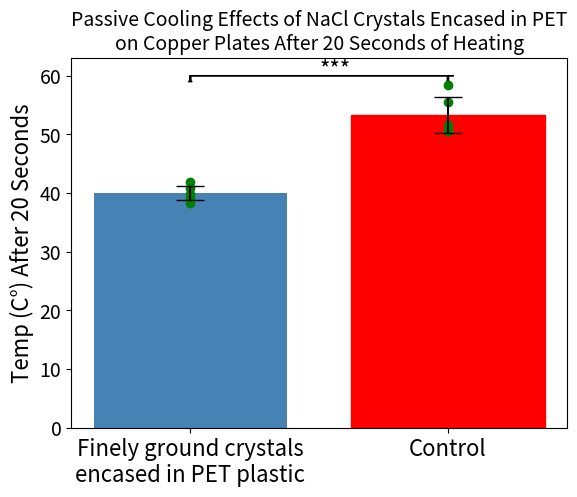

The matplotlib source for this figure:
import matplotlib.pyplot as plt
import numpy as np

# Data, x and y axes
fine = np.array([41.8, 40.82, 39.84, 38.38, 39.2])
control = np.array([58.4, 55.47, 50.59, 51.56, 50.49])

label = [
    "Finely ground crystals\nencased in PET plastic",
    "Control",
]
x = [0, 0.2]
fig, ax = plt.subplots()
ax.tick_params(labelsize=14)
# Graphs bars
barlist = ax.bar(
    x,
    [np.mean(fine), np.mean(control)],
    0.15,
    color="steelblue",
    yerr=[np.std(fine), np.std(control)],
    align="center",
    alpha=1,
    ecolor="black",
    capsize=10,
)
plt.xticks(x, label, fontsize=16)
barlist[-1].set_color("r")


# Function for lines of significance
def signif_line_draw(start, end, y, signif):
    insignificant = False
    if signif > 0.05:
        sig_text = ""
        insignificant = True
    elif signif <= 0.05 and signif > 0.01:
        sig_text = "*"
    elif signif < 0.01 and signif > 0.001:
        sig_text = "**"
    elif signif < 0.001 and signif > 0.0001:
        sig_text = "***"
    else:
        sig_text = "****"
    if not insignificant:
        ax.text((end + start) / 2, y, sig_text, fontsize=16)
        ax.arrow(start, y, end - start, 0)
        ax.arrow(end, y, 0, -1)
        ax.arrow(start, y, 0, -1)


# Draws line of significance
signif_line_draw(0, 0.2, 60, 0.000249)
# Labels axes and grpahs points
plt.scatter([lab for lab in x for i in range(5)], list(fine) + list(control), c="g")
ax.set_ylabel("Temp (C°) After 20 Seconds", fontsize=16)
plt.title(
    "Passive Cooling Effects of NaCl Crystals Encased in PET\non Copper Plates After 20 Seconds of Heating",
    fontsize=14,
)
plt.show()
